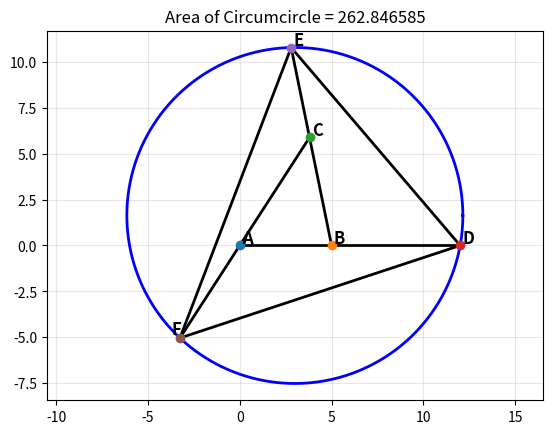

Write Python code to recreate this figure.
"""
Jim McCleery
April 27, 2026
Kailua-Kona, HI

Problem source:
https://mathnet.mit.edu/explorer.html?view=detail&problem=ba1138e632ba6feb36c23770206a5a0a39c45d9057d873cd936320e012af0ac3&mode=country&country=United+States
"""

from math import acos, cos, pi, sin, sqrt

import matplotlib.pyplot as plt
import numpy as np


def law_of_cosines(side_a, side_b, opposite_side):
    """
    Return the angle opposite opposite_side in a triangle with side lengths
    side_a, side_b, and opposite_side.

    The returned angle is measured in radians.
    """
    cosine_value = (
        side_a**2 + side_b**2 - opposite_side**2
    ) / (2 * side_a * side_b)

    return acos(cosine_value)


def circle_through_three_points(point_1, point_2, point_3):
    """
    Return the center and radius of the circle through three non-collinear points.

    Args:
        point_1, point_2, point_3: ordered pairs of the form (x, y)

    Returns:
        center_x, center_y, radius
    """
    x1, y1 = point_1
    x2, y2 = point_2
    x3, y3 = point_3

    s1 = x1**2 + y1**2
    s2 = x2**2 + y2**2
    s3 = x3**2 + y3**2

    determinant = (
        x1 * y2 + x2 * y3 + x3 * y1
        - x2 * y1 - x3 * y2 - x1 * y3
    )

    if abs(determinant) < 1e-12:
        raise ValueError("The three points are collinear, so no circle is defined.")

    center_x = 0.5 * (
        s1 * y2 + s2 * y3 + s3 * y1
        - s2 * y1 - s3 * y2 - s1 * y3
    ) / determinant

    center_y = -0.5 * (
        s1 * x2 + s2 * x3 + s3 * x1
        - s2 * x1 - s3 * x2 - s1 * x3
    ) / determinant

    radius = sqrt((x1 - center_x) ** 2 + (y1 - center_y) ** 2)

    return center_x, center_y, radius


def plot_segment(point_1, point_2, **kwargs):
    """
    Plot the line segment from point_1 to point_2.
    """
    x1, y1 = point_1
    x2, y2 = point_2
    plt.plot([x1, x2], [y1, y2], **kwargs)


def plot_circle(center_x, center_y, radius, **kwargs):
    """
    Plot a circle with the given center and radius.
    """
    theta = np.linspace(0, 2 * pi, 1000)
    x_values = center_x + radius * np.cos(theta)
    y_values = center_y + radius * np.sin(theta)

    plt.plot(x_values, y_values, **kwargs)


def label_point(label, point, dx=0.12, dy=0.12):
    """
    Label a point on the graph with a small offset.
    """
    x, y = point
    plt.scatter(x, y, zorder=3)
    plt.text(x + dx, y + dy, label, fontsize=12, weight="bold")


# -----------------------------------------------------------------------------
# Construct the points.
#
# The figure is built from triangles with side lengths 5, 6, 7 and related
# segments.  Point A is placed at the origin and point B on the x-axis.
# -----------------------------------------------------------------------------

A = (0, 0)
B = (5, 0)

# Angle at A in the triangle with sides 5, 6, and 7.
alpha = law_of_cosines(5, 7, 6)

# Point C is located 7 units from A at angle alpha.
C = (7 * cos(alpha), 7 * sin(alpha))

# Point D lies on the x-axis.
D = (12, 0)

# Angle used to place point E relative to B.
beta = law_of_cosines(5, 6, 7)

E = (
    5 + 11 * cos(pi - beta),
    11 * sin(pi - beta),
)

# Point F is placed 6 units from A in the opposite direction from angle alpha.
F = (
    6 * cos(alpha - pi),
    6 * sin(alpha - pi),
)

# -----------------------------------------------------------------------------
# Find the circumcircle determined by D, E, and F.
# -----------------------------------------------------------------------------

center_x, center_y, radius = circle_through_three_points(D, E, F)
circle_area = pi * radius**2

# -----------------------------------------------------------------------------
# Draw the figure.
# -----------------------------------------------------------------------------

segments = [
    (A, D),
    (E, B),
    (F, C),
    (F, D),
    (E, D),
    (F, E),
]

for point_1, point_2 in segments:
    plot_segment(point_1, point_2, color="black", linewidth=2)

plot_circle(center_x, center_y, radius, color="blue", linewidth=2)

# Label the vertices.
for label, point in {
    "A": A,
    "B": B,
    "C": C,
    "D": D,
    "E": E,
}.items():
    label_point(label, point)

# Give F a custom offset so the label is easier to read.
label_point("F", F, dx=-0.45, dy=0.18)

plt.title(f"Area of Circumcircle = {circle_area:.6f}")
plt.axis("equal")
plt.grid(True, alpha=0.3)
plt.show()
